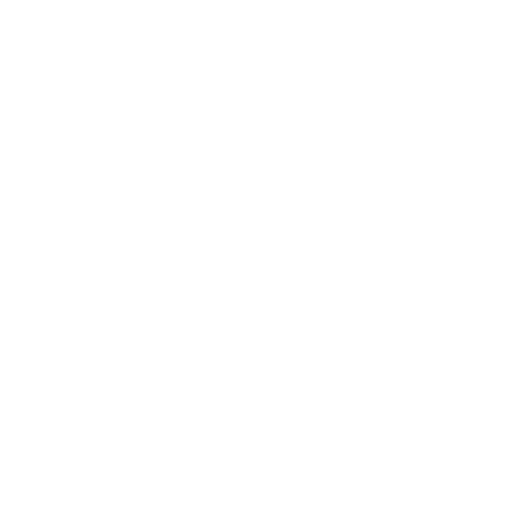
t = 0.00 s
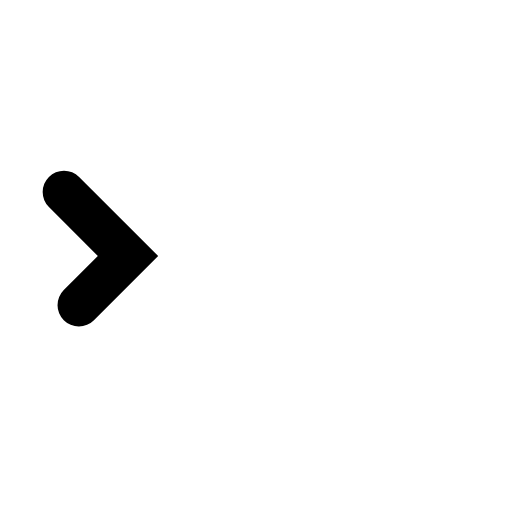
t = 0.15 s
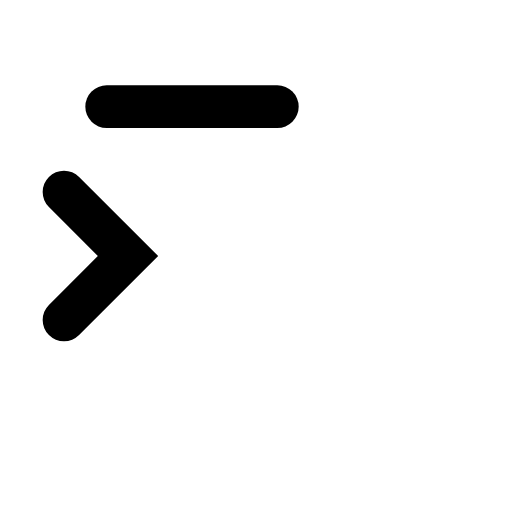
t = 0.30 s
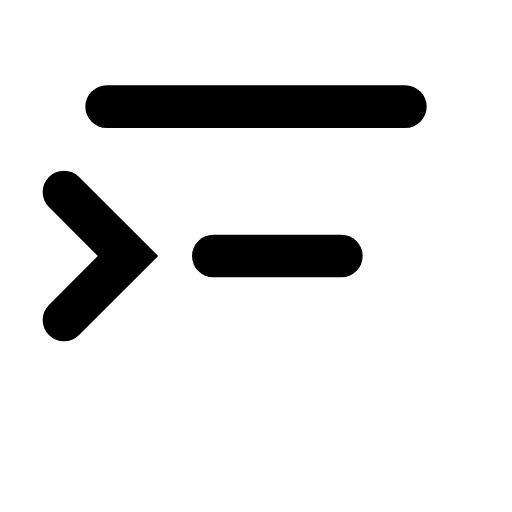
t = 0.50 s
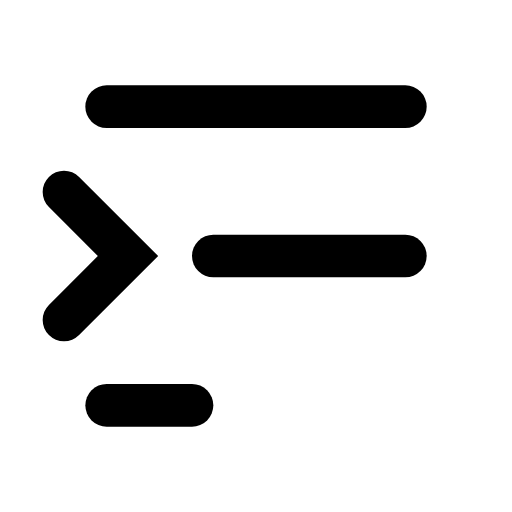
t = 0.65 s
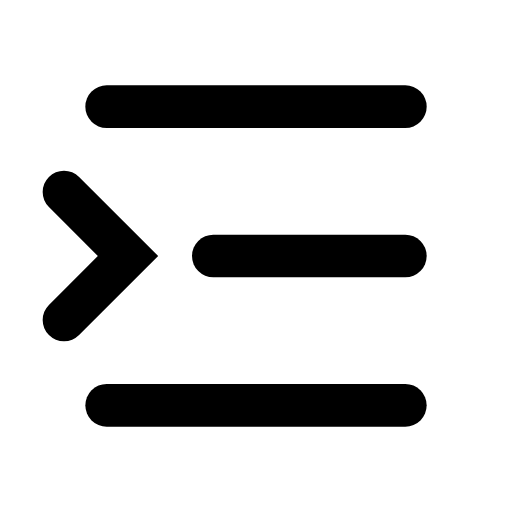
t = 0.80 s

The animated SVG that drew these frames (rendered in a browser with its animation timeline set to each time). Animation: 4 SMIL elements (animate=4); one cycle of 0.80 s.

<svg xmlns="http://www.w3.org/2000/svg" width="24" height="24" viewBox="0 0 24 24">
    <g fill="none" stroke="currentColor" stroke-width="2" stroke-linecap="round">
        <path d="M3 9L6 12L3 15" stroke-dasharray="10" stroke-dashoffset="10">
            <animate attributeName="stroke-dashoffset" values="10;0" dur="0.2s" fill="freeze"/>
        </path>
        <path d="M5 5H19" stroke-dasharray="16" stroke-dashoffset="16">
            <animate attributeName="stroke-dashoffset" values="16;0" begin="0.2s" dur="0.2s" fill="freeze"/>
        </path>
        <path d="M10 12H19" stroke-dasharray="12" stroke-dashoffset="12">
            <animate attributeName="stroke-dashoffset" values="12;0" begin="0.4s" dur="0.2s" fill="freeze"/>
        </path>
        <path d="M5 19H19" stroke-dasharray="16" stroke-dashoffset="16">
            <animate attributeName="stroke-dashoffset" values="16;0" begin="0.6s" dur="0.2s" fill="freeze"/>
        </path>
    </g>
</svg>
